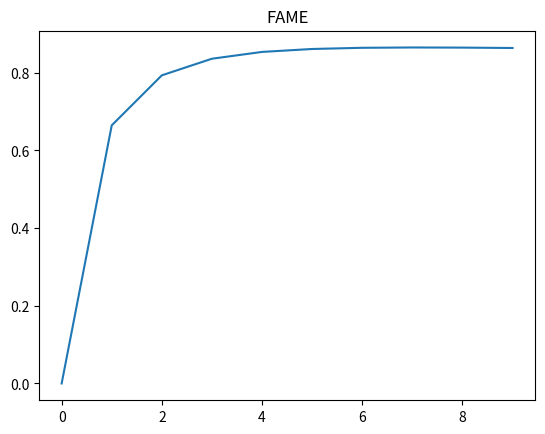

Python code for this plot:
# -*- coding: utf-8 -*-
"""Transesterification

Automatically generated by Colab.

Original file is located at
    https://colab.research.google.com/<link-removed>
"""

import math
from math import exp
import numpy as np
from scipy.integrate import odeint
import matplotlib.pyplot as plt

# [redacted]

#current_state = np.asarray([0.347, 0, 0, 0, 2.082, 0, 338, 300])
def get_state(action,tf,x0): # action = [21, 34, ....]
    F = action
#     t_model = np.round_(np.linspace(0, tf,15), decimals = 8)
    def model(y,t):

#         F = 0.0058                               #kg/sec
        k1=(3.92E7/60*exp(-6614.83/y[6]))
        k2=(5.77E5/60*exp(-(4997.98)/y[6]))
        k3=(5.88E12/60*exp(-(9993.96)/y[6]))
        k4=(0.98E10/60*exp(-7366.64/y[6]))
        k5=(5.35E3/60*exp(-(3231.18)/y[6]))
        k6=(2.15E4/60*exp(-4824.87/y[6]))

        V = 1             #m^3
        rho = 860         #kg/m^3
        Mr = 391.4        #Kg/Kmol
        Cm = 1277         #kJ/(kmol K)
        Delta_H = -18500  #kj/kmol
        AU = 7.5          #kj/(sec K) = 450 kj/(min K)
        mj= 99.69         #kg
        Cw = 4.2          #kj/(kg K)
        Tc = 293.15       #K


        y1 = y[0]
        y2 = y[1]
        y3 = y[2]
        y4 = y[3]
        y5 = y[4]
        y6 = y[5]
        y7 = y[6]
        y8 = y[7]


        dy1dt = -k1*y1*y5+k2*y2*y4                                                    # TG
        dy2dt = k1*y1*y5-k2*y2*y4-k3*y2*y5+k4*y3*y4                                   # DG
        dy3dt = -k5*y3*y5+k3*y2*y5+k6*y6*y4-k4*y3*y4                                  #MG
        dy4dt = k1*y1*y5-k2*y2*y4+k3*y2*y5-k4*y3*y4+k5*y3*y5-k6*y6*y4                 #ME
        dy5dt = -dy4dt                                                                #A
        dy6dt = k5*y3*y5-k6*y6*y4                                                     #Gl
        dy7dt = (Mr/(V*rho*Cm))*((-dy4dt*V*Delta_H)+(AU*(y8-y7)))                     #Tr                                                               #Tr
        dy8dt =  ((F*(Tc-y8))-((AU/Cw)*(y8-y7)))/mj                                   #Tj
        dy8dt = np.float64(dy8dt)

        state = np.asarray([dy1dt, dy2dt, dy3dt, dy4dt, dy5dt, dy6dt, dy7dt, dy8dt],dtype=np.float64)

        return state

    t = np.linspace(0, tf,10)
    y = odeint(model, x0,t)
    All=y

    return All

    #return All

x0=[0.347, 0, 0, 0, 2.082, 0, 338, 300]
state = get_state(0.1,6000,x0)
#print(state)
sum = 0
for l in range(10):
        sum = sum + 0.9 - state[l,3]
print("sum",sum)

plt.figure()
plt.plot([l for i,j,k,l,m,n,o,p in state])
plt.title("FAME")
plt.show()

